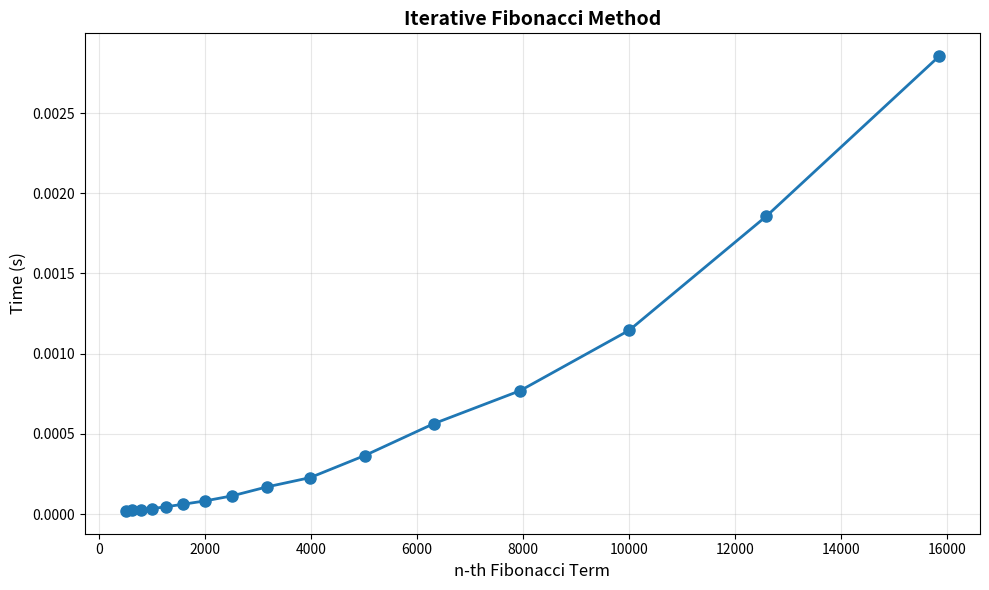

This figure's Python source:
import time
import matplotlib.pyplot as plt

def fibonacci_iterative(n):
    if n <= 1:
        return n
    
    a, b = 0, 1
    for _ in range(2, n + 1):
        a, b = b, a + b
    
    return b

def measure_fibonacci(n_values):
    """Calculate Fibonacci numbers and measure execution time."""
    results = []
    
    for n in n_values:
        start_time = time.time()
        fib_value = fibonacci_iterative(n)
        end_time = time.time()
        
        execution_time_s = end_time - start_time  # Keep in seconds for graph
        
        results.append({
            'n': n,
            'time_s': execution_time_s
        })
        
        # Print only time (not the Fibonacci value)
        print(f"{n}. (Time: {execution_time_s:.6f} s)")
    
    return results

def plot_results(results):
    """Create a graph showing execution time vs n-th Fibonacci term."""
    n_values = [r['n'] for r in results]
    times_s = [r['time_s'] for r in results]
    
    plt.figure(figsize=(10, 6))
    plt.plot(n_values, times_s, 'o-', linewidth=2, markersize=8)
    plt.xlabel('n-th Fibonacci Term', fontsize=12)
    plt.ylabel('Time (s)', fontsize=12)
    plt.title('Iterative Fibonacci Method', fontsize=14, fontweight='bold')
    plt.grid(True, alpha=0.3)
    plt.tight_layout()
    
    # Display the graph
    plt.show()

if __name__ == "__main__":
    # Define the scope of n values
    n_values = [501, 631, 794, 1000, 1259, 1585, 1995, 2512, 3162, 3981, 5012, 6310, 7943, 10000, 12589, 15849]
    
    print("Iterative Fibonacci Method - Time Measurements:")
    print("=" * 50)
    
    # Calculate and measure
    results = measure_fibonacci(n_values)
    
    # Create the graph
    plot_results(results)